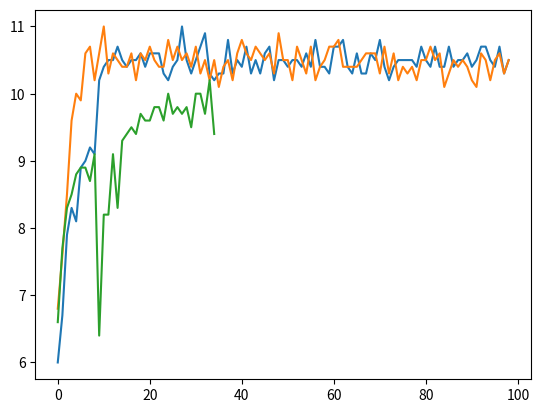

This chart was generated by the following Python code:
import matplotlib.pyplot as plt

from random import randint

"""
Simplified case:

2 tracks 3 layers

hits:

h1 - h3 - h5
h2 - h4 - h6

segments:

 . s1 . s5 .
   \s2  \s6
   /s3  /s7
 . s4 . s8 .

individual = binar string [s1, s2, s3, s4, s5, s6, s7, s8]

"""

solution = "100110011001"
all_scores = []
population_size = 10
os_amount = int(population_size/3)
runs = 3

def init():
    tracks = []
    for r in range(population_size):
        ind = ""
        for i in range(len(solution)):
            ind += str(randint(0,1))
        tracks.append(ind)
    return tracks


def found(popu):
    # check whether the tracks correspond to solution
    global solution
    if solution in popu:
        return True
    else:
        return False


def get_fit(population):
    global solution, mean_score
    scores = []
    for ind in population:
        score = 0
        for i in range(len(solution)):
            if ind[i-1] == solution[i-1]:
                score += 1
        scores.append((ind, score))
    sum = 0
    for tuple in scores:
        sum += tuple[1]
    av_score = sum / len(population)
    fittest = []
    for tup in scores:
        if tup[1] >= av_score:
            fittest.append(tup[0])
    if len(fittest) != int(len(population)/2):
        if len(fittest) < int(len(population)/2):
            for r in range(int(len(population)/2) - len(fittest)):
                indiv = ""
                for j in range(len(solution)):
                    indiv += str(randint(0,1))
                fittest.append(indiv)
        if len(fittest) > int(len(population)/2):
            for c in range(len(fittest) - int(len(population)/2)):
                rand_index = randint(0, len(fittest)-1)
                fittest.pop(rand_index)
    mean_score.append(av_score)
    return fittest

def os_pop(parents): #off-springs
    global solution, os_amount
    next_gen = []
    for par in range(os_amount):
        if par%2 == 0:
            p1 = parents[par]
            p2 = parents[par - 1]
            cross_point = randint(0, len(solution) - 1)
            os1 = p1[0: cross_point] + p2[cross_point: len(solution)]
            os2 = p2[0: cross_point] + p1[cross_point: len(solution)]
            next_gen.append(os1)
            next_gen.append(os2)
    return next_gen

def next_pop(population):
    next_pop = []
    fittest = get_fit(population)
    for fit in fittest:
        next_pop.append(fit)
    offspring = os_pop(fittest)
    for os in offspring:
        next_pop.append(os)
    if len(next_pop) != len(population):
        if len(next_pop) < len(population):
            for i in range(len(population) - len(next_pop)):
                ind = ""
                for i in range(len(solution)):
                    ind += str(randint(0,1))
                next_pop.append(ind)
        if len(next_pop) > len(population):
            for j in range(len(next_pop) - len(population)):
                rand_index = randint(0, len(next_pop)-1)
                next_pop.pop(rand_index)
    return next_pop
    

def main_lvl1():
    global mean_score, all_scores, runs
    for r in range(runs):
        mean_score = []
        generation = 1
        pop = init()
        print(pop)
        while not found(pop) and generation < 100:
            print(generation)
            pop = next_pop(pop)
            print(pop)
            generation += 1
        if found(pop):
            print("Solved in " + str(generation) + " generations")
        if generation == 100:
            print("Generation limit reached")
        all_scores.append(mean_score)
    for score_list in all_scores:
        plt.plot(score_list)
    plt.show()
    

main_lvl1()